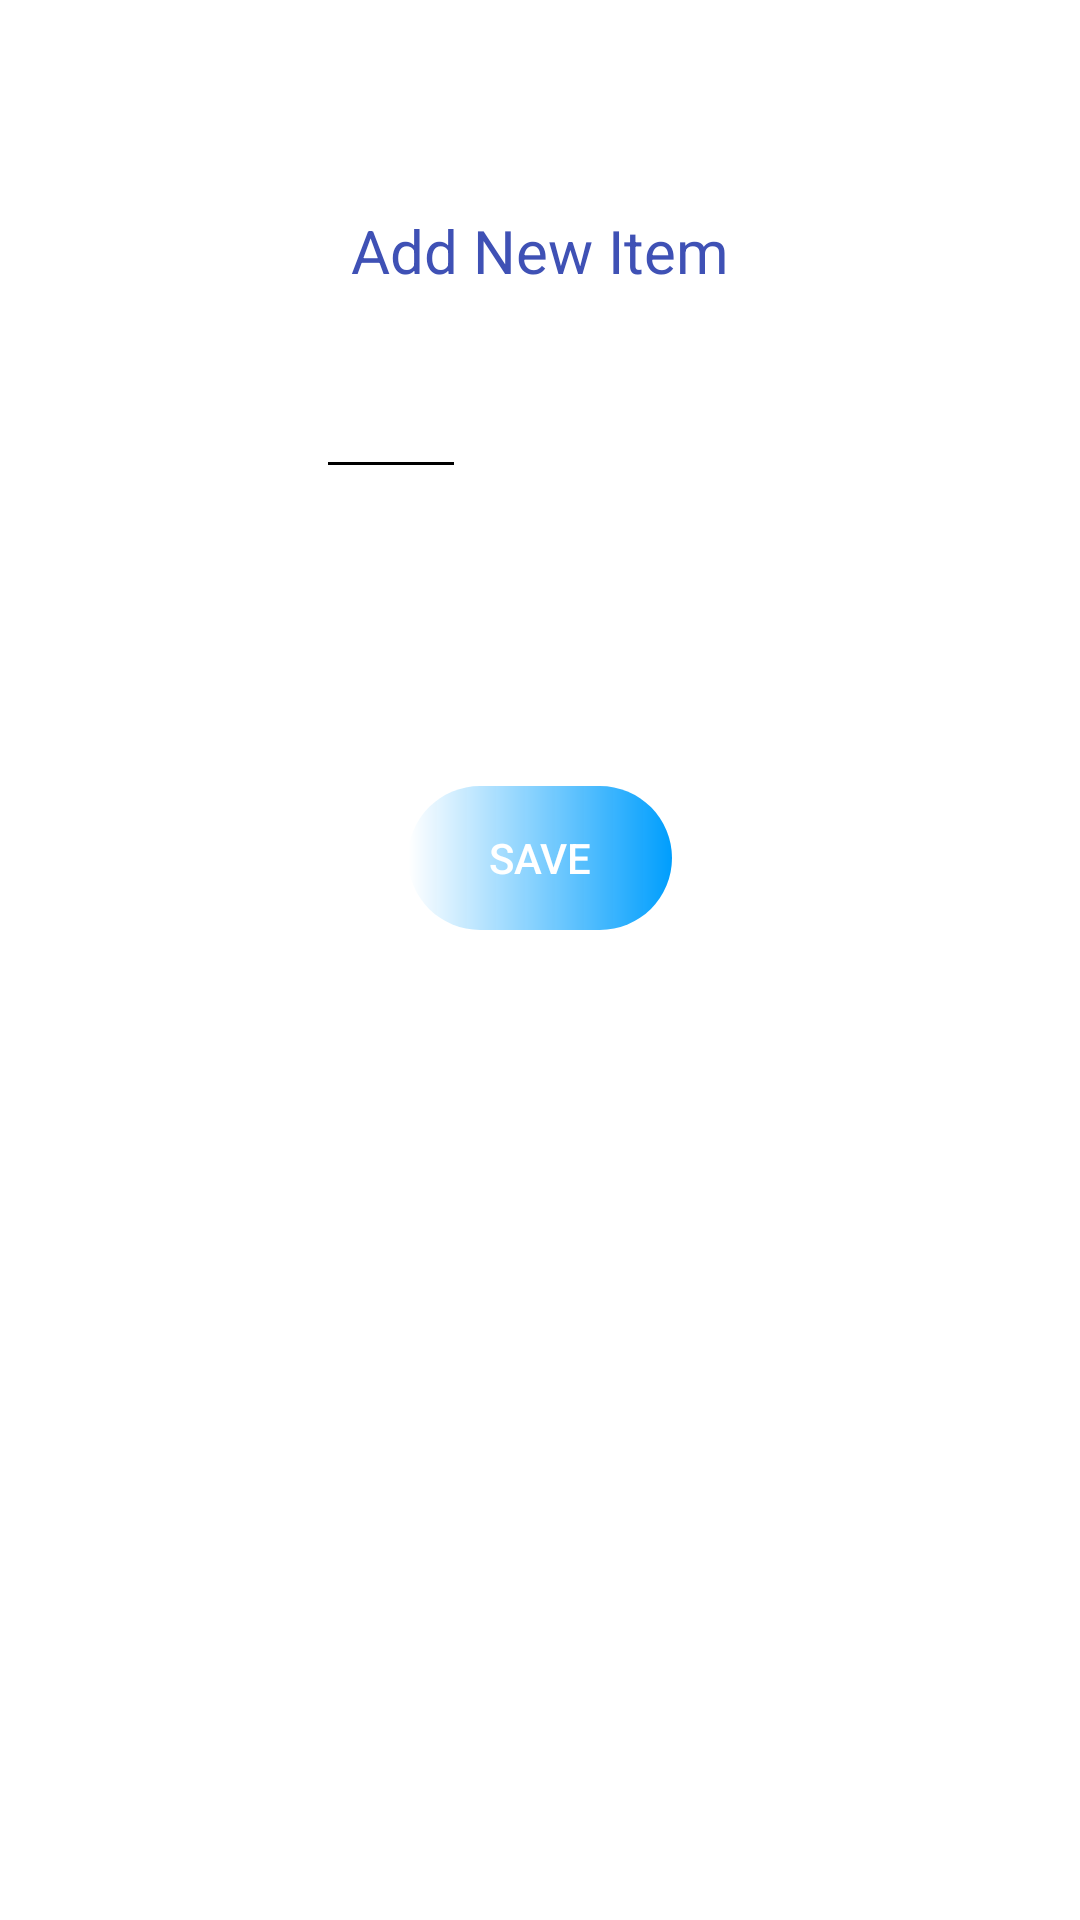

This screen was rendered from an Android layout file. Write that file and the resources it references.
<!-- AndroidManifest.xml: application theme Theme.MyFinalProject -->
<!-- res/layout/add_new_item_fragment.xml -->
<?xml version="1.0" encoding="utf-8"?>
<androidx.constraintlayout.widget.ConstraintLayout xmlns:android="http://schemas.android.com/apk/res/android"
    xmlns:app="http://schemas.android.com/apk/res-auto"
    xmlns:tools="http://schemas.android.com/tools"
    android:layout_width="match_parent"
    android:layout_height="match_parent"
    android:background="#FFFFFF"
    android:backgroundTint="#FFFFFF">

    <TextView
        android:id="@+id/textView_title"
        android:layout_width="wrap_content"
        android:layout_height="wrap_content"
        android:layout_marginStart="140dp"
        android:layout_marginTop="70dp"
        android:layout_marginEnd="140dp"
        android:text="@string/add_new_item_title"
        android:textAlignment="center"
        android:textColor="#3F51B5"
        android:textSize="20sp"
        app:layout_constraintEnd_toEndOf="parent"
        app:layout_constraintStart_toStartOf="parent"
        app:layout_constraintTop_toTopOf="parent" />

    <TextView
        android:id="@+id/textView_itemName"
        android:layout_width="wrap_content"
        android:layout_height="wrap_content"
        android:layout_marginStart="57dp"
        android:layout_marginTop="144dp"
        android:layout_marginEnd="16dp"
        android:layout_marginBottom="568dp"
        android:text="@string/Name"
        android:textColor="#000000"
        app:layout_constraintBottom_toBottomOf="parent"
        app:layout_constraintEnd_toStartOf="@+id/editText_ItemName"
        app:layout_constraintStart_toStartOf="parent"
        app:layout_constraintTop_toTopOf="parent" />

    <EditText
        android:id="@+id/editText_ItemName"
        style="@style/Widget.AppCompat.AutoCompleteTextView"
        android:layout_width="wrap_content"
        android:layout_height="wrap_content"
        android:layout_marginStart="20dp"
        android:layout_marginTop="33dp"
        android:layout_marginBottom="556dp"
        android:backgroundTint="#000000"
        android:ems="10"
        android:inputType="textPersonName"
        android:singleLine="false"
        android:textAlignment="center"
        android:textColor="#000000"
        app:layout_constraintBottom_toBottomOf="parent"
        app:layout_constraintStart_toEndOf="@+id/textView_itemName"
        app:layout_constraintTop_toBottomOf="@+id/textView_title"
        app:layout_constraintVertical_bias="0.0" />

    <TextView
        android:id="@+id/textView8"
        android:layout_width="wrap_content"
        android:layout_height="wrap_content"
        android:layout_marginStart="57dp"
        android:layout_marginTop="63dp"
        android:layout_marginEnd="11dp"
        android:layout_marginBottom="486dp"
        android:text="@string/quantityDot"
        android:textColor="#000000"
        app:layout_constraintBottom_toBottomOf="parent"
        app:layout_constraintEnd_toStartOf="@+id/editText_itemQuantity"
        app:layout_constraintHorizontal_bias="0.0"
        app:layout_constraintStart_toStartOf="parent"
        app:layout_constraintTop_toBottomOf="@+id/textView_itemName"
        app:layout_constraintVertical_bias="1.0" />

    <EditText
        android:id="@+id/editText_itemQuantity"
        android:layout_width="50dp"
        android:layout_height="wrap_content"
        android:layout_marginStart="13dp"
        android:layout_marginTop="34dp"
        android:layout_marginEnd="236dp"
        android:layout_marginBottom="477dp"
        android:backgroundTint="#000000"
        android:ems="10"
        android:inputType="number"
        android:textColor="#000000"
        app:layout_constraintBottom_toBottomOf="parent"
        app:layout_constraintEnd_toEndOf="parent"
        app:layout_constraintStart_toEndOf="@+id/textView8"
        app:layout_constraintTop_toBottomOf="@+id/editText_ItemName"
        app:layout_constraintVertical_bias="1.0" />

    <Button
        android:id="@+id/button_saveNewItem"
        style="@style/Widget.AppCompat.Button.Colored"
        android:layout_width="wrap_content"
        android:layout_height="wrap_content"
        android:layout_marginStart="160dp"
        android:layout_marginEnd="160dp"
        android:layout_marginBottom="330dp"
        android:background="@drawable/btn"
        android:text="@string/save"
        app:layout_constraintBottom_toBottomOf="parent"
        app:layout_constraintEnd_toEndOf="parent"
        app:layout_constraintStart_toStartOf="parent" />
</androidx.constraintlayout.widget.ConstraintLayout>
<!-- resources referenced by this layout -->
<resources>
  <!-- drawable btn (drawable) -->
  <?xml version="1.0" encoding="utf-8"?>
  <shape xmlns:android="http://schemas.android.com/apk/res/android">
      <gradient
          android:startColot="#2AF598"
          android:endColor="#009EFD"
          android:type="linear"/>
      <corners android:radius="50dp" />
  </shape>
  <string name="Name">Name:</string>
  <string name="add_new_item_title">Add New Item</string>
  <string name="quantityDot">Quantity:</string>
  <string name="save">Save</string>
  <style name="Theme.MyFinalProject" parent="Theme.MaterialComponents.DayNight.DarkActionBar">
          
          <item name="colorPrimary">@color/purple_500</item>
          <item name="colorPrimaryVariant">@color/purple_700</item>
          <item name="colorOnPrimary">@color/white</item>
          
          <item name="colorSecondary">@color/teal_200</item>
          <item name="colorSecondaryVariant">@color/teal_700</item>
          <item name="colorOnSecondary">@color/black</item>
          
          <item name="android:statusBarColor">?attr/colorPrimaryVariant</item>
          
      </style>
  <!-- not gathered from this repository: default colours our renderer supplied (Android Studio template values) -->
  <color name="purple_500">#FF6200EE</color>
  <color name="purple_700">#FF3700B3</color>
  <color name="teal_200">#FF03DAC5</color>
  <color name="teal_700">#FF018786</color>
  <color name="black">#FF000000</color>
  <color name="white">#FFFFFFFF</color>
</resources>
